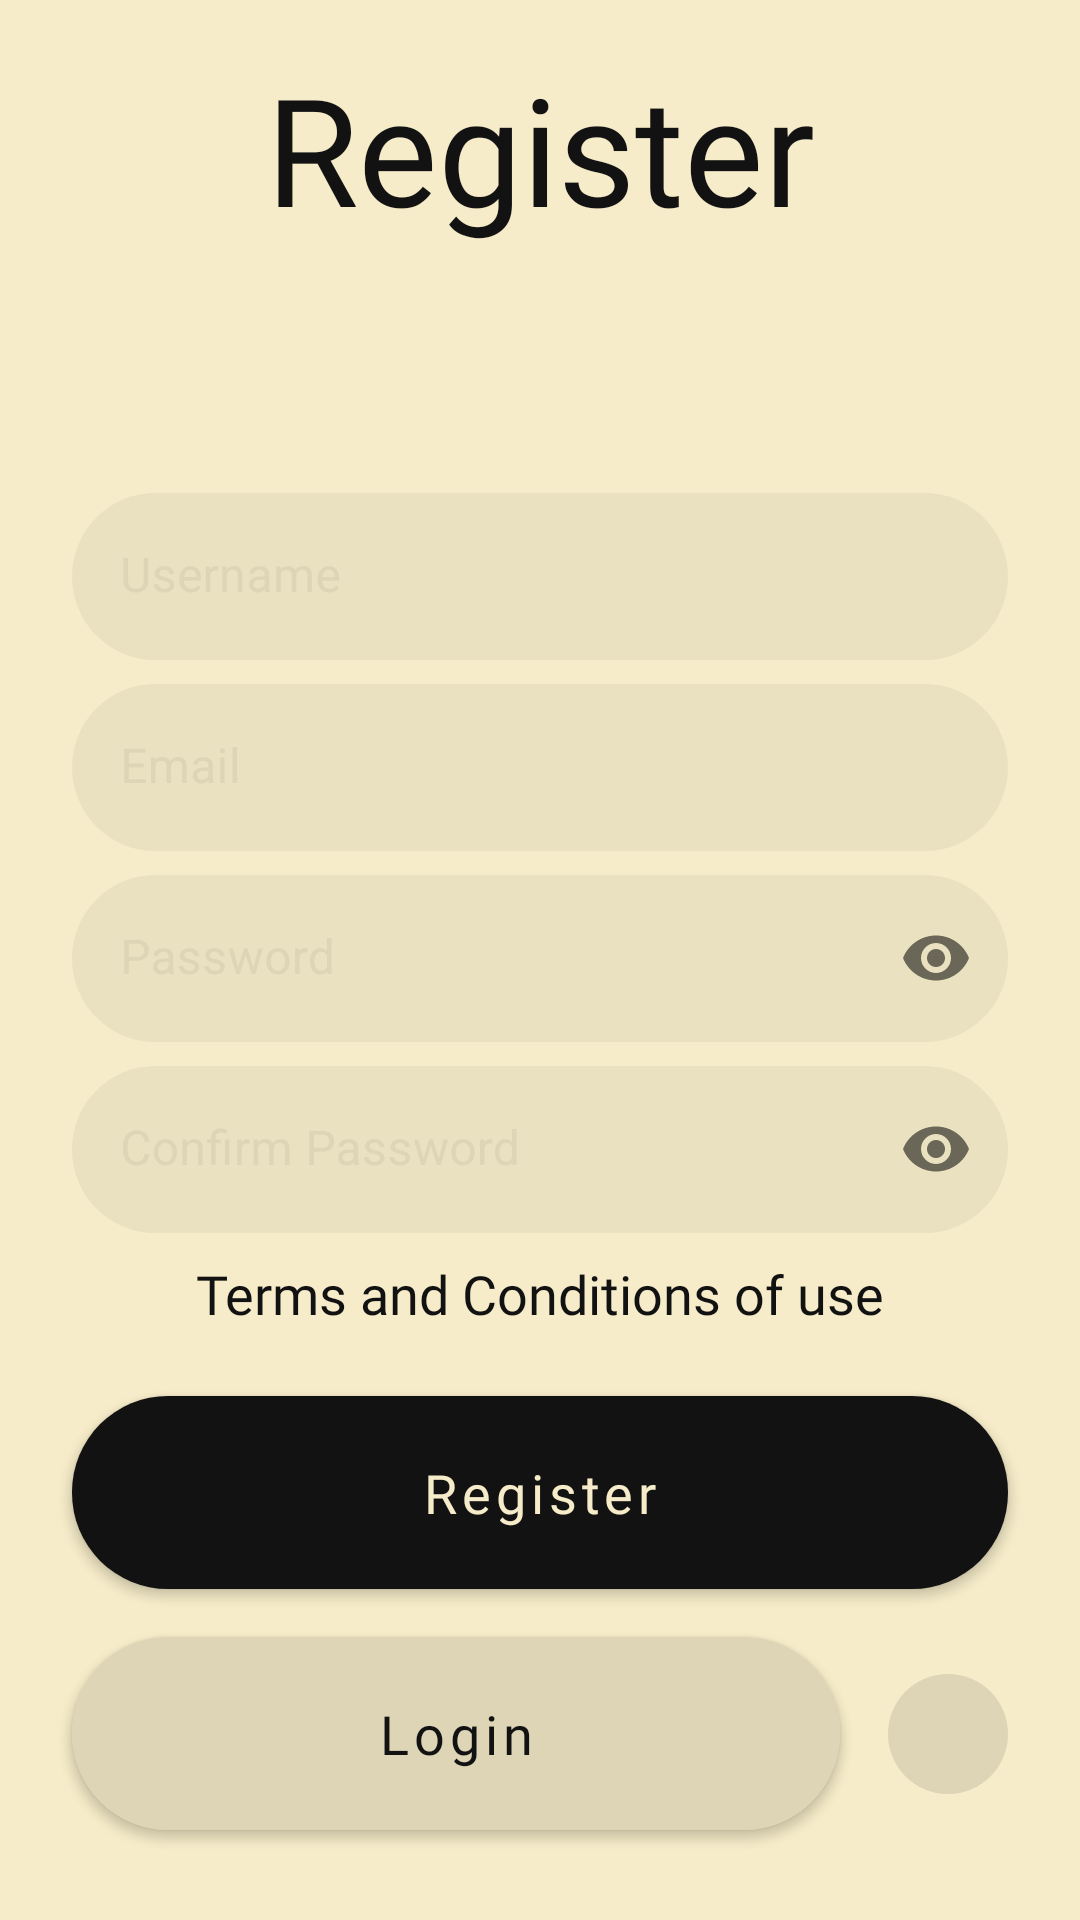

This screen was rendered from an Android layout file. Write that file and the resources it references.
<!-- AndroidManifest.xml: application theme Theme.Proctive -->
<!-- res/layout/fragment_register.xml -->
<?xml version="1.0" encoding="utf-8"?>
<androidx.constraintlayout.widget.ConstraintLayout xmlns:android="http://schemas.android.com/apk/res/android"
    xmlns:app="http://schemas.android.com/apk/res-auto"
    xmlns:tools="http://schemas.android.com/tools"
    android:layout_width="match_parent"
    android:layout_height="match_parent"
    android:background="@color/paper_300"
    tools:context=".ui.views.fragments.startup.RegisterFragment">

    <TextView
        android:id="@+id/page_title"
        style="@style/PageTitleTextStyle"
        android:layout_width="wrap_content"
        android:layout_height="wrap_content"
        android:layout_marginTop="16dp"
        android:text="Register"
        app:layout_constraintEnd_toEndOf="parent"
        app:layout_constraintStart_toStartOf="parent"
        app:layout_constraintTop_toTopOf="parent" />

    <androidx.constraintlayout.widget.Guideline
        android:id="@+id/guideline"
        android:layout_width="wrap_content"
        android:layout_height="wrap_content"
        android:orientation="horizontal"
        app:layout_constraintGuide_percent=".20" />

    <ImageView
        android:id="@+id/logo"
        android:layout_width="256dp"
        android:layout_height="64dp"
        app:layout_constraintBottom_toBottomOf="@id/guideline"
        app:layout_constraintEnd_toEndOf="parent"
        app:layout_constraintStart_toStartOf="parent"
        app:layout_constraintTop_toTopOf="@id/guideline" />

    <com.google.android.material.textfield.TextInputLayout
        android:id="@+id/username_input"
        android:layout_width="0dp"
        android:layout_height="wrap_content"
        android:layout_marginStart="24dp"
        android:layout_marginEnd="24dp"
        android:hint="Username"
        android:textColorHint="@color/paper_700"
        app:boxBackgroundColor="@color/paper_500"
        app:boxCornerRadiusBottomEnd="32dp"
        app:boxCornerRadiusBottomStart="32dp"
        app:boxCornerRadiusTopEnd="32dp"
        app:boxCornerRadiusTopStart="32dp"
        app:boxStrokeWidth="0dp"
        app:boxStrokeWidthFocused="0dp"
        app:layout_constraintBottom_toTopOf="@+id/email_input"
        app:layout_constraintEnd_toEndOf="parent"
        app:layout_constraintHorizontal_bias="0.5"
        app:layout_constraintStart_toStartOf="parent"
        app:layout_constraintTop_toBottomOf="@+id/logo"
        app:layout_constraintVertical_chainStyle="packed">

        <com.google.android.material.textfield.TextInputEditText
            android:layout_width="match_parent"
            android:layout_height="match_parent" />

    </com.google.android.material.textfield.TextInputLayout>

    <com.google.android.material.textfield.TextInputLayout
        android:id="@+id/email_input"
        android:layout_width="0dp"
        android:layout_height="wrap_content"
        android:layout_marginStart="24dp"
        android:layout_marginTop="@dimen/content_margin"
        android:layout_marginEnd="24dp"
        android:hint="Email"
        android:textColorHint="@color/paper_700"
        app:boxBackgroundColor="@color/paper_500"
        app:boxCornerRadiusBottomEnd="32dp"
        app:boxCornerRadiusBottomStart="32dp"
        app:boxCornerRadiusTopEnd="32dp"
        app:boxCornerRadiusTopStart="32dp"
        app:boxStrokeWidth="0dp"
        app:boxStrokeWidthFocused="0dp"
        app:layout_constraintBottom_toTopOf="@+id/password_input"
        app:layout_constraintEnd_toEndOf="parent"
        app:layout_constraintHorizontal_bias="0.5"
        app:layout_constraintStart_toStartOf="parent"
        app:layout_constraintTop_toBottomOf="@+id/username_input">

        <com.google.android.material.textfield.TextInputEditText
            android:layout_width="match_parent"
            android:layout_height="match_parent" />

    </com.google.android.material.textfield.TextInputLayout>

    <com.google.android.material.textfield.TextInputLayout
        android:id="@+id/password_input"
        android:layout_width="0dp"
        android:layout_height="wrap_content"
        android:layout_marginStart="24dp"
        android:layout_marginTop="@dimen/content_margin"
        android:layout_marginEnd="24dp"
        android:hint="Password"
        android:textColorHint="@color/paper_700"
        app:boxBackgroundColor="@color/paper_500"
        app:boxCornerRadiusBottomEnd="32dp"
        app:boxCornerRadiusBottomStart="32dp"
        app:boxCornerRadiusTopEnd="32dp"
        app:boxCornerRadiusTopStart="32dp"
        app:boxStrokeWidth="0dp"
        app:boxStrokeWidthFocused="0dp"
        app:layout_constraintBottom_toTopOf="@+id/confirm_password_input"
        app:layout_constraintEnd_toEndOf="parent"
        app:layout_constraintHorizontal_bias="0.5"
        app:layout_constraintStart_toStartOf="parent"
        app:layout_constraintTop_toBottomOf="@+id/email_input"
        app:passwordToggleEnabled="true">

        <com.google.android.material.textfield.TextInputEditText
            android:layout_width="match_parent"
            android:layout_height="match_parent"
            android:inputType="textPassword" />

    </com.google.android.material.textfield.TextInputLayout>

    <com.google.android.material.textfield.TextInputLayout
        android:id="@+id/confirm_password_input"
        android:layout_width="0dp"
        android:layout_height="wrap_content"
        android:layout_marginStart="24dp"
        android:layout_marginTop="@dimen/content_margin"
        android:layout_marginEnd="24dp"
        android:hint="Confirm Password"
        android:textColorHint="@color/paper_700"
        app:boxBackgroundColor="@color/paper_500"
        app:boxCornerRadiusBottomEnd="32dp"
        app:boxCornerRadiusBottomStart="32dp"
        app:boxCornerRadiusTopEnd="32dp"
        app:boxCornerRadiusTopStart="32dp"
        app:boxStrokeWidth="0dp"
        app:boxStrokeWidthFocused="0dp"
        app:layout_constraintBottom_toTopOf="@+id/tos"
        app:layout_constraintEnd_toEndOf="parent"
        app:layout_constraintHorizontal_bias="0.5"
        app:layout_constraintStart_toStartOf="parent"
        app:layout_constraintTop_toBottomOf="@+id/password_input"
        app:passwordToggleEnabled="true">

        <com.google.android.material.textfield.TextInputEditText
            android:layout_width="match_parent"
            android:layout_height="match_parent"
            android:inputType="textPassword" />

    </com.google.android.material.textfield.TextInputLayout>

    <TextView
        android:id="@+id/tos"
        style="@style/RegularTextStyle"
        android:layout_width="wrap_content"
        android:layout_height="wrap_content"
        android:layout_marginTop="@dimen/content_margin"
        android:text="Terms and Conditions of use"
        app:layout_constraintBottom_toTopOf="@id/register"
        app:layout_constraintEnd_toEndOf="parent"
        app:layout_constraintHorizontal_bias="0.5"
        app:layout_constraintStart_toStartOf="parent"
        app:layout_constraintTop_toBottomOf="@id/confirm_password_input" />

    <com.google.android.material.button.MaterialButton
        android:id="@+id/register"
        style="@style/ButtonStyle"
        android:layout_width="0dp"
        android:layout_height="wrap_content"
        android:layout_marginStart="24dp"
        android:layout_marginTop="16dp"
        android:layout_marginEnd="24dp"
        android:text="Register"
        android:textColor="@color/paper_300"
        app:backgroundTint="@color/black"
        app:layout_constraintBottom_toTopOf="@id/go_login"
        app:layout_constraintEnd_toEndOf="parent"
        app:layout_constraintHorizontal_bias="0.5"
        app:layout_constraintStart_toStartOf="parent"
        app:layout_constraintTop_toBottomOf="@id/tos" />

    <com.google.android.material.button.MaterialButton
        android:id="@+id/go_login"
        style="@style/ButtonStyle"
        android:layout_width="0dp"
        android:layout_height="wrap_content"
        android:layout_marginStart="24dp"
        android:layout_marginEnd="16dp"
        android:layout_marginBottom="24dp"
        android:text="Login"
        app:backgroundTint="@color/paper_700"
        app:layout_constraintBottom_toBottomOf="parent"
        app:layout_constraintEnd_toStartOf="@id/auth_google"
        app:layout_constraintStart_toStartOf="parent" />

    <ImageButton
        android:id="@+id/auth_google"
        style="@style/RoundedImageButtonStyle"
        android:layout_width="wrap_content"
        android:layout_height="wrap_content"
        android:layout_marginEnd="24dp"
        android:backgroundTint="@color/paper_700"
        android:src="@drawable/lock"
        app:layout_constraintBottom_toBottomOf="@id/go_login"
        app:layout_constraintEnd_toEndOf="parent"
        app:layout_constraintTop_toTopOf="@id/go_login" />

</androidx.constraintlayout.widget.ConstraintLayout>
<!-- resources referenced by this layout -->
<resources>
  <color name="black">#121212</color>
  <color name="paper_300">#F6ECC9</color>
  <color name="paper_500">#E9E1BF</color>
  <color name="paper_700">#DDD5B6</color>
  <dimen name="content_margin">8dp</dimen>
  <style name="ButtonStyle">
          <item name="cornerRadius">32dp</item>
          <item name="android:padding">20dp</item>
          <item name="android:textSize">18sp</item>
          <item name="android:fontFamily">@font/lufga_bold</item>
          <item name="android:textColor">@color/black</item>
          <item name="android:textAllCaps">false</item>
      </style>
  <style name="PageTitleTextStyle">
          <item name="android:fontFamily">@font/lufga_medium</item>
          <item name="android:textColor">@color/black</item>
          <item name="android:textSize">50sp</item>
      </style>
  <style name="RegularTextStyle">
          <item name="android:fontFamily">@font/lufga_regular</item>
          <item name="android:textColor">@color/black</item>
          <item name="android:textSize">18sp</item>
      </style>
  <style name="RoundedImageButtonStyle">
          <item name="android:background">@drawable/rounded_background</item>
          <item name="android:padding">20dp</item>
          <item name="tint">@color/black</item>
      </style>
  <style name="Theme.Proctive" parent="Theme.MaterialComponents.DayNight.NoActionBar">
          
          <item name="colorPrimary">@color/black</item>
          <item name="colorPrimaryVariant">@color/black</item>
          <item name="colorOnPrimary">@color/white</item>
          
          <item name="colorSecondary">@color/primaryColor</item>
          <item name="colorSecondaryVariant">@color/primaryColor</item>
          <item name="colorOnSecondary">@color/black</item>
          
          <item name="android:statusBarColor">?attr/colorPrimaryVariant</item>
          
          <item name="android:textColorPrimary">@color/black</item>
      </style>
  <!-- drawable rounded_background (drawable) -->
  <?xml version="1.0" encoding="utf-8"?>
  <shape xmlns:android="http://schemas.android.com/apk/res/android">
      <solid android:color="@color/orange_500" />
      <corners android:radius="32dp" />
  </shape>
  <color name="white">#FFFFFF</color>
  <color name="primaryColor">#F7C846</color>
  <color name="orange_500">#E07450</color>
</resources>
